Dataset: classify2 (GitHub, leojequier/Clownfish_recognition_CNN). Classes: Amphiprion clarkii, Amphiprion perideraion.

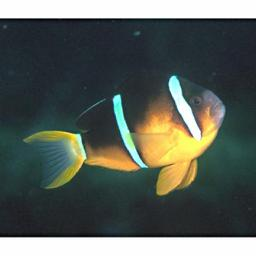
Label: Amphiprion clarkii

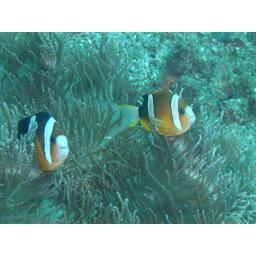
Label: Amphiprion clarkii

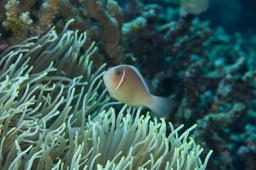
Label: Amphiprion perideraion

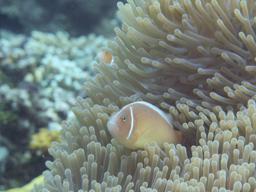
Label: Amphiprion perideraion

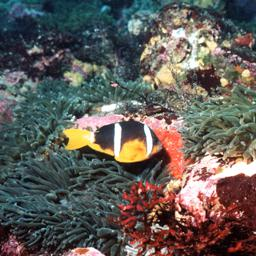
Label: Amphiprion clarkii

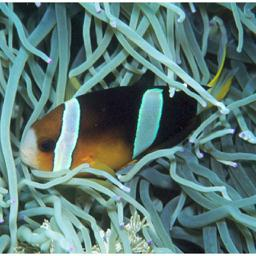
Label: Amphiprion clarkii
